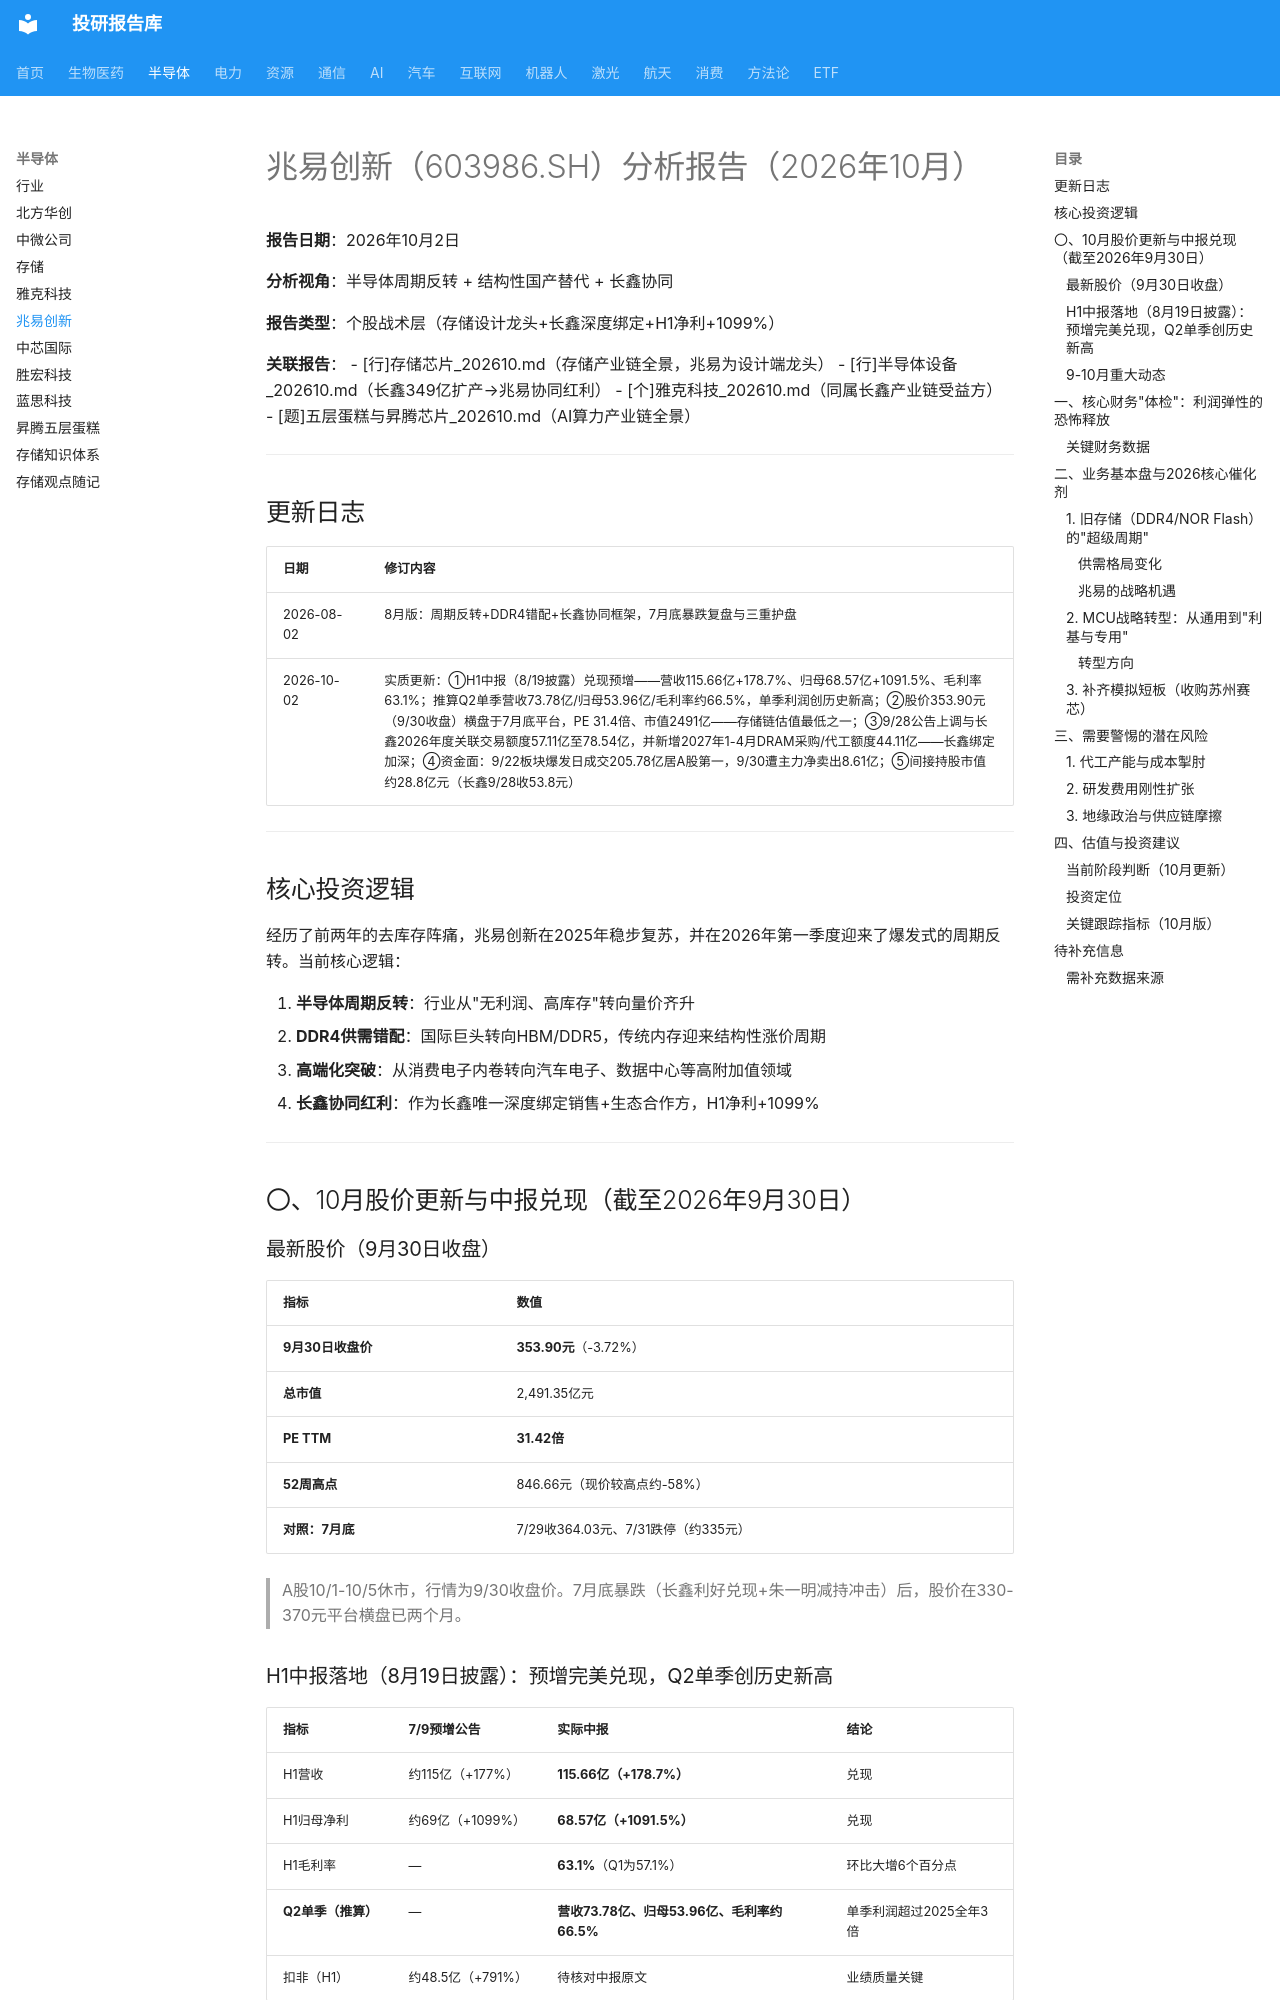

repository: zyxdtk/research · page: sectors/semiconductor/兆易创新_202610/index.html · generator: mkdocs

# 兆易创新（603986.SH）分析报告（2026年10月）

**报告日期**：2026年10月2日

**分析视角**：半导体周期反转 + 结构性国产替代 + 长鑫协同

**报告类型**：个股战术层（存储设计龙头+长鑫深度绑定+H1净利+1099%）

**关联报告**：
- [行]存储芯片_202610.md（存储产业链全景，兆易为设计端龙头）
- [行]半导体设备_202610.md（长鑫349亿扩产→兆易协同红利）
- [个]雅克科技_202610.md（同属长鑫产业链受益方）
- [题]五层蛋糕与昇腾芯片_202610.md（AI算力产业链全景）

---

## 更新日志

| 日期 | 修订内容 |
|------|---------|
| 2026-08-02 | 8月版：周期反转+DDR4错配+长鑫协同框架，7月底暴跌复盘与三重护盘 |
| 2026-10-02 | 实质更新：①H1中报（8/19披露）兑现预增——营收115.66亿+178.7%、归母68.57亿+1091.5%、毛利率63.1%；推算Q2单季营收73.78亿/归母53.96亿/毛利率约66.5%，单季利润创历史新高；②股价353.90元（9/30收盘）横盘于7月底平台，PE 31.4倍、市值2491亿——存储链估值最低之一；③9/28公告上调与长鑫2026年度关联交易额度57.11亿至78.54亿，并新增2027年1-4月DRAM采购/代工额度44.11亿——长鑫绑定加深；④资金面：9/22板块爆发日成交205.78亿居A股第一，9/30遭主力净卖出8.61亿；⑤间接持股市值约28.8亿元（长鑫9/28收53.8元） |

---

## 核心投资逻辑

经历了前两年的去库存阵痛，兆易创新在2025年稳步复苏，并在2026年第一季度迎来了爆发式的周期反转。当前核心逻辑：

1. **半导体周期反转**：行业从"无利润、高库存"转向量价齐升
2. **DDR4供需错配**：国际巨头转向HBM/DDR5，传统内存迎来结构性涨价周期
3. **高端化突破**：从消费电子内卷转向汽车电子、数据中心等高附加值领域
4. **长鑫协同红利**：作为长鑫唯一深度绑定销售+生态合作方，H1净利+1099%

---

## 〇、10月股价更新与中报兑现（截至2026年9月30日）

### 最新股价（9月30日收盘）

| 指标 | 数值 |
|------|------|
| **9月30日收盘价** | **353.90元**（-3.72%） |
| **总市值** | 2,491.35亿元 |
| **PE TTM** | **31.42倍** |
| **52周高点** | 846.66元（现价较高点约-58%） |
| **对照：7月底** | 7/29收364.03元、7/31跌停（约335元） |

> A股10/1-10/5休市，行情为9/30收盘价。7月底暴跌（长鑫利好兑现+朱一明减持冲击）后，股价在330-370元平台横盘已两个月。
